Run: headless pygame with SDL's dummy video driver; simulated clock (each Clock.tick advances the game by its frame time, no real sleeping); random seed 0; keys injected as events and as key.get_pressed() state; no mouse input.
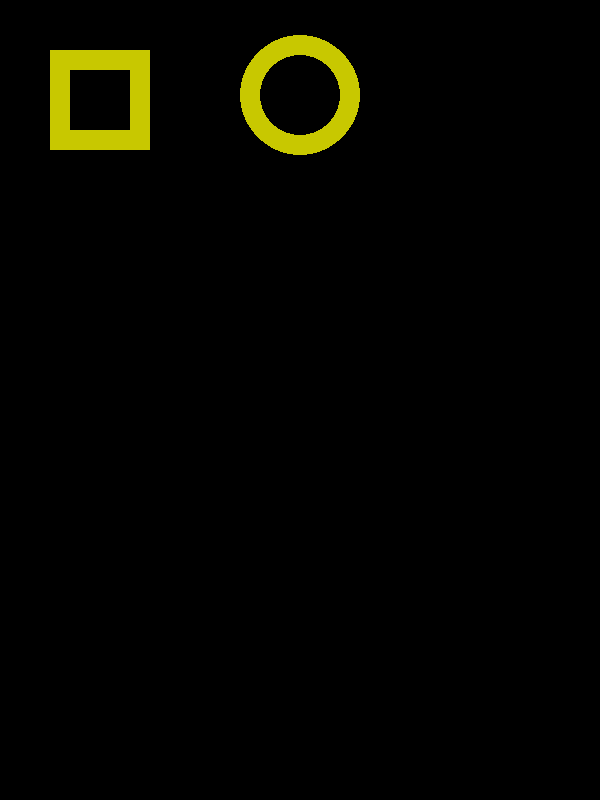
Frame 1 of 4 · flips 1–60 · no input
Frame 2 of 4 · flips 61–180 · tapped SPACE, RETURN · held RIGHT (→), D · screen unchanged from frame 1, image omitted
Frame 3 of 4 · flips 181–300 · held DOWN (↓), S · screen unchanged from frame 2, image omitted
Frame 4 of 4 · flips 301–420 · held LEFT (←), A, UP (↑), W · screen unchanged from frame 3, image omitted

The pygame program that drew these frames:

import pygame
pygame.init()

display = pygame.display.set_mode((600, 800))
color = (200, 200, 0)
cond = True

left, top, width, height = 50, 50, 100, 100
r = pygame.Rect(left, top, width, height)

pygame.draw.rect(display, color, r, 20)
pygame.draw.circle(display, color, (300, 95), 60, 20)

while cond:
    for event in pygame.event.get():
        if event.type == pygame.QUIT:
            cond = False
 
    pygame.display.flip()
